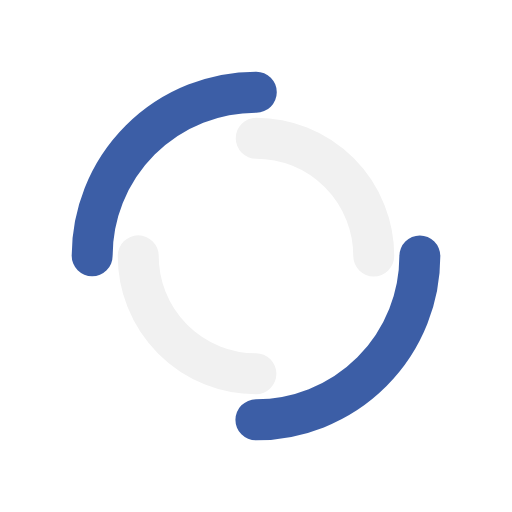
t = 0.00 s
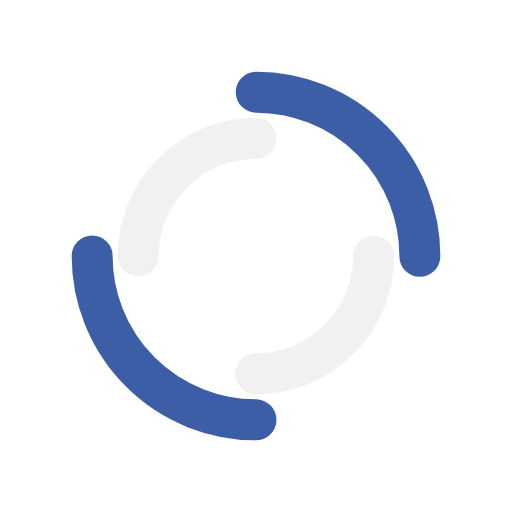
t = 0.63 s
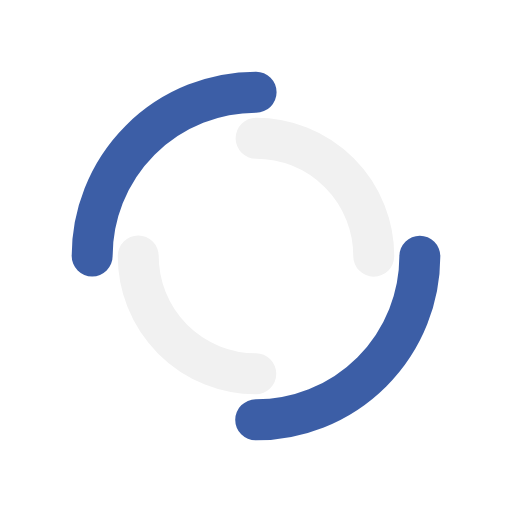
t = 1.25 s
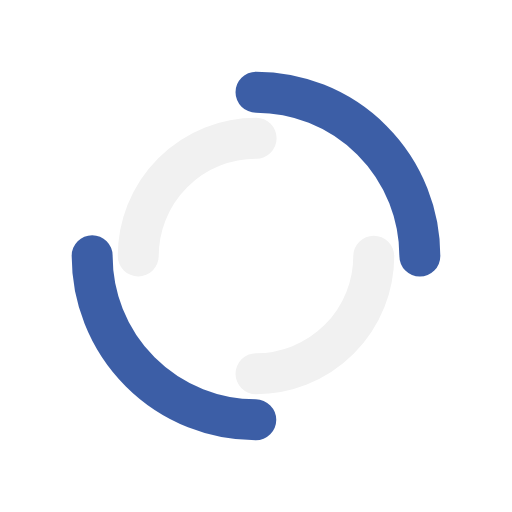
t = 1.88 s

The animated SVG that drew these frames (rendered in a browser with its animation timeline set to each time). Animation: 2 SMIL elements (animateTransform=2); one cycle of 2.50 s, repeats indefinitely.

<?xml version="1.0" encoding="utf-8"?>
<svg xmlns="http://www.w3.org/2000/svg" xmlns:xlink="http://www.w3.org/1999/xlink"
     style="margin: auto; background: none; display: block; shape-rendering: auto;" width="50px" height="50px"
     viewBox="0 0 100 100" preserveAspectRatio="xMidYMid">
    <circle cx="50" cy="50" r="32" stroke-width="8" stroke="#113B92D1"
            stroke-dasharray="50.26548245743669 50.26548245743669" fill="none" stroke-linecap="round">
        <animateTransform attributeName="transform" type="rotate" dur="2.5s" repeatCount="indefinite" keyTimes="0;1"
                          values="0 50 50;360 50 50"></animateTransform>
    </circle>
    <circle cx="50" cy="50" r="23" stroke-width="8" stroke="#F1F1F1"
            stroke-dasharray="36.12831551628262 36.12831551628262" stroke-dashoffset="36.12831551628262" fill="none"
            stroke-linecap="round">
        <animateTransform attributeName="transform" type="rotate" dur="2.5s" repeatCount="indefinite" keyTimes="0;1"
                          values="0 50 50;-360 50 50"></animateTransform>
    </circle>
</svg>